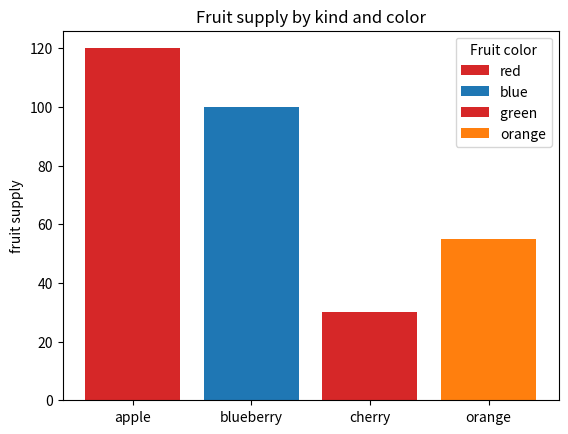
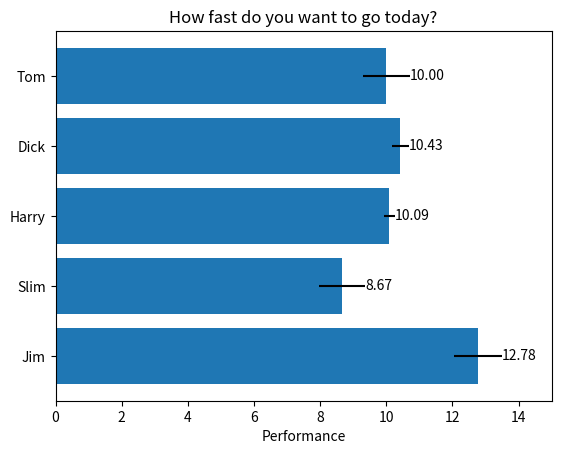

Here is the Python script that generated these plots, in order:
import matplotlib.pyplot as plt
import numpy as np

# Normal Bar Chart
fig, ax = plt.subplots()

fruits = ['apple', 'blueberry', 'cherry', 'orange']
counts = [120, 100, 30, 55]
bar_labels = ['red', 'blue', 'green ', 'orange']
bar_colors = ['tab:red', 'tab:blue', 'tab:red', 'tab:orange']

ax.bar(fruits, counts, label=bar_labels, color=bar_colors)

ax.set_ylabel('fruit supply')
ax.set_title('Fruit supply by kind and color')
ax.legend(title='Fruit color')

plt.show()

# Horizontal Bar Chart
np.random.seed(19680801)

people = ('Tom', 'Dick', 'Harry', 'Slim', 'Jim')
y_pos = np.arange(len(people))
performance = 3 + 10 * np.random.rand(len(people))
error = np.random.rand(len(people))

fig, ax = plt.subplots()

hbars = ax.barh(y_pos, performance, xerr=error, align='center')
ax.set_yticks(y_pos, labels=people)
ax.invert_yaxis()
ax.set_xlabel('Performance')
ax.set_title('How fast do you want to go today?')

ax.bar_label(hbars, fmt='%.2f')
ax.set_xlim(right=15)

plt.show()